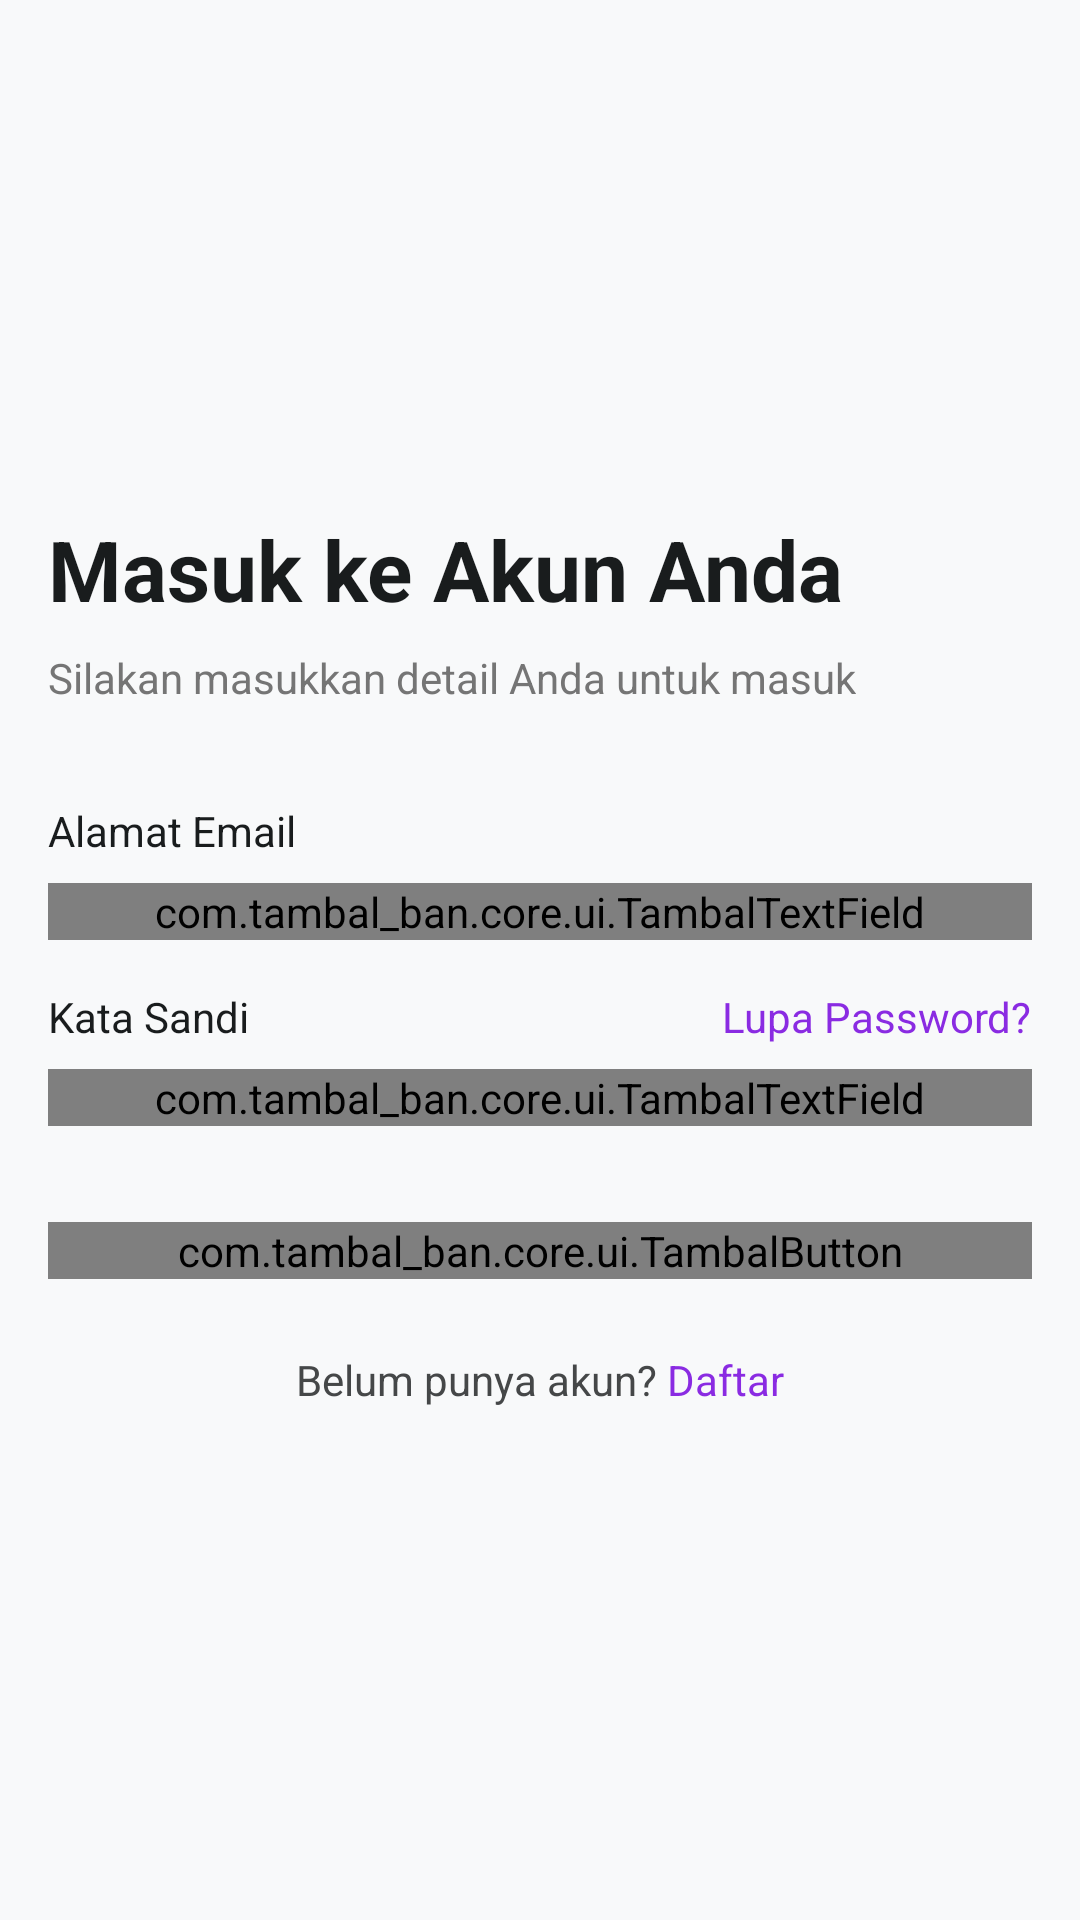

This screen was rendered from an Android layout file. Write that file and the resources it references.
<!-- AndroidManifest.xml: activity theme Theme.TambalBan -->
<!-- res/layout/activity_login.xml -->
<?xml version="1.0" encoding="utf-8" ?>
<androidx.constraintlayout.widget.ConstraintLayout
    xmlns:android="http://schemas.android.com/apk/res/android"
    xmlns:app="http://schemas.android.com/apk/res-auto"
    xmlns:tools="http://schemas.android.com/tools"
    android:layout_width="match_parent"
    android:layout_height="match_parent"
    android:fitsSystemWindows="true"
    android:background="@drawable/bg_login_gradient"
>

    <LinearLayout
        android:layout_width="match_parent"
        android:layout_height="wrap_content"
        android:orientation="vertical"
        android:padding="16dp"
        app:layout_constraintBottom_toBottomOf="parent"
        app:layout_constraintEnd_toEndOf="parent"
        app:layout_constraintStart_toStartOf="parent"
        app:layout_constraintTop_toTopOf="parent"
    >

        
        <TextView
            android:id="@+id/tvWelcomeBack"
            android:layout_width="wrap_content"
            android:layout_height="wrap_content"
            android:text="@string/title_login"
            android:textColor="@color/on_surface"
            android:textSize="28sp"
            android:textStyle="bold"
        />

        <TextView
            android:id="@+id/tvWelcomeSub"
            android:layout_width="wrap_content"
            android:layout_height="wrap_content"
            android:layout_marginTop="8dp"
            android:text="@string/login_subtitle"
            android:textColor="@color/text_secondary"
            android:textSize="14sp"
        />

        
        <TextView
            android:id="@+id/tvEmailLabel"
            android:layout_width="wrap_content"
            android:layout_height="wrap_content"
            android:layout_marginTop="32dp"
            android:text="@string/email_label"
            android:textColor="@color/on_surface"
            android:textSize="14sp"
        />

        <com.tambal_ban.core.ui.TambalTextField
            android:id="@+id/etEmail"
            android:layout_width="match_parent"
            android:layout_height="wrap_content"
            android:layout_marginTop="8dp"
            app:fieldHint="name@example.com"
            app:fieldIcon="@drawable/ic_mail"
            app:fieldVariant="email"
        />

        
        <RelativeLayout
            android:layout_width="match_parent"
            android:layout_height="wrap_content"
            android:layout_marginTop="16dp"
        >

            <TextView
                android:id="@+id/tvPasswordLabel"
                android:layout_width="wrap_content"
                android:layout_height="wrap_content"
                android:text="@string/password_label"
                android:textColor="@color/on_surface"
                android:textSize="14sp"
            />

            <TextView
                android:id="@+id/tvForgot"
                android:layout_width="wrap_content"
                android:layout_height="wrap_content"
                android:layout_alignParentEnd="true"
                android:text="Lupa Password?"
                android:textColor="@color/primary"
                android:textSize="14sp"
            />

        </RelativeLayout>

        <com.tambal_ban.core.ui.TambalTextField
            android:id="@+id/etPassword"
            android:layout_width="match_parent"
            android:layout_height="wrap_content"
            android:layout_marginTop="8dp"
            app:fieldHint="*************"
            app:fieldIcon="@drawable/ic_lock"
            app:fieldVariant="password"
        />

        <com.tambal_ban.core.ui.TambalButton
            android:id="@+id/btnLogin"
            android:layout_width="match_parent"
            android:layout_height="wrap_content"
            android:layout_marginTop="32dp"
            app:btnText="Masuk"
            app:btnVariant="primary"
        />

        
        <LinearLayout
            android:id="@+id/layoutRegister"
            android:layout_width="wrap_content"
            android:layout_height="wrap_content"
            android:layout_gravity="center_horizontal"
            android:layout_marginTop="24dp"
            android:orientation="horizontal"
        >

            <TextView
                android:layout_width="wrap_content"
                android:layout_height="wrap_content"
                android:text="Belum punya akun? "
                android:textColor="@color/on_surface_variant"
            />

            <TextView
                android:id="@+id/tvRegister"
                android:layout_width="wrap_content"
                android:layout_height="wrap_content"
                android:text="@string/action_register"
                android:textColor="@color/primary"
            />
        </LinearLayout>

    </LinearLayout>

</androidx.constraintlayout.widget.ConstraintLayout>
<!-- resources referenced by this layout -->
<resources>
  <color name="on_surface">#191C1D</color>
  <color name="on_surface_variant">#454748</color>
  <color name="primary">#8A2BE2</color>
  <color name="text_secondary">#757575</color>
  <!-- drawable bg_login_gradient (drawable) -->
  <?xml version="1.0" encoding="utf-8"?>
  <shape xmlns:android="http://schemas.android.com/apk/res/android"
      android:shape="rectangle">
      <gradient
          android:angle="270"
          android:endColor="@color/login_bg_end"
          android:startColor="@color/login_bg_start"
          android:type="linear" />
  </shape>
  <!-- drawable ic_mail (drawable) -->
  <vector xmlns:android="http://schemas.android.com/apk/res/android"
      android:width="24dp"
      android:height="24dp"
      android:viewportWidth="24"
      android:viewportHeight="24">
    <path
        android:pathData="m22,7 l-8.991,5.727a2,2 0,0 1,-2.009 0L2,7"
        android:strokeLineJoin="round"
        android:strokeWidth="2"
        android:fillColor="#00000000"
        android:strokeColor="@color/primary"
        android:strokeLineCap="round"/>
    <path
        android:pathData="M4,4L20,4A2,2 0,0 1,22 6L22,18A2,2 0,0 1,20 20L4,20A2,2 0,0 1,2 18L2,6A2,2 0,0 1,4 4z"
        android:strokeLineJoin="round"
        android:strokeWidth="2"
        android:fillColor="#00000000"
        android:strokeColor="@color/primary"
        android:strokeLineCap="round"/>
  </vector>
  <string name="action_register">Daftar</string>
  <string name="email_label">Alamat Email</string>
  <string name="login_subtitle">Silakan masukkan detail Anda untuk masuk</string>
  <string name="password_label">Kata Sandi</string>
  <string name="title_login">Masuk ke Akun Anda</string>
  <color name="on_primary">#FFFFFF</color>
  <color name="primary_container">#DDB8F5</color>
  <color name="on_primary_container">#1A0A2E</color>
  <color name="surface">#F8F9FA</color>
  <color name="surface_container_low">#F3F4F5</color>
  <style name="TextAppearance.Guardian.DisplayLarge" parent="TextAppearance.Material3.DisplayLarge">
          <item name="fontFamily">@font/plus_jakarta_sans_bold</item>
          <item name="android:textSize">57sp</item>
          <item name="android:letterSpacing">0</item>
      </style>
  <style name="TextAppearance.Guardian.DisplaySmall" parent="TextAppearance.Material3.DisplaySmall">
          <item name="fontFamily">@font/plus_jakarta_sans_bold</item>
          <item name="android:textSize">24sp</item>
      </style>
  <style name="TextAppearance.Guardian.HeadlineLarge" parent="TextAppearance.Material3.HeadlineLarge">
          <item name="fontFamily">@font/plus_jakarta_sans_semibold</item>
          <item name="android:textSize">32sp</item>
      </style>
  <style name="TextAppearance.Guardian.TitleLarge" parent="TextAppearance.Material3.TitleLarge">
          <item name="fontFamily">@font/inter_medium</item>
          <item name="android:textSize">22sp</item>
      </style>
  <style name="TextAppearance.Guardian.BodyLarge" parent="TextAppearance.Material3.BodyLarge">
          <item name="fontFamily">@font/inter_regular</item>
          <item name="android:textSize">16sp</item>
      </style>
  <style name="TextAppearance.Guardian.LabelMedium" parent="TextAppearance.Material3.LabelMedium">
          <item name="fontFamily">@font/inter_medium</item>
          <item name="android:textSize">12sp</item>
          <item name="android:textColor">@color/on_surface_variant</item>
      </style>
  <dimen name="radius_xl">48dp</dimen>
</resources>
